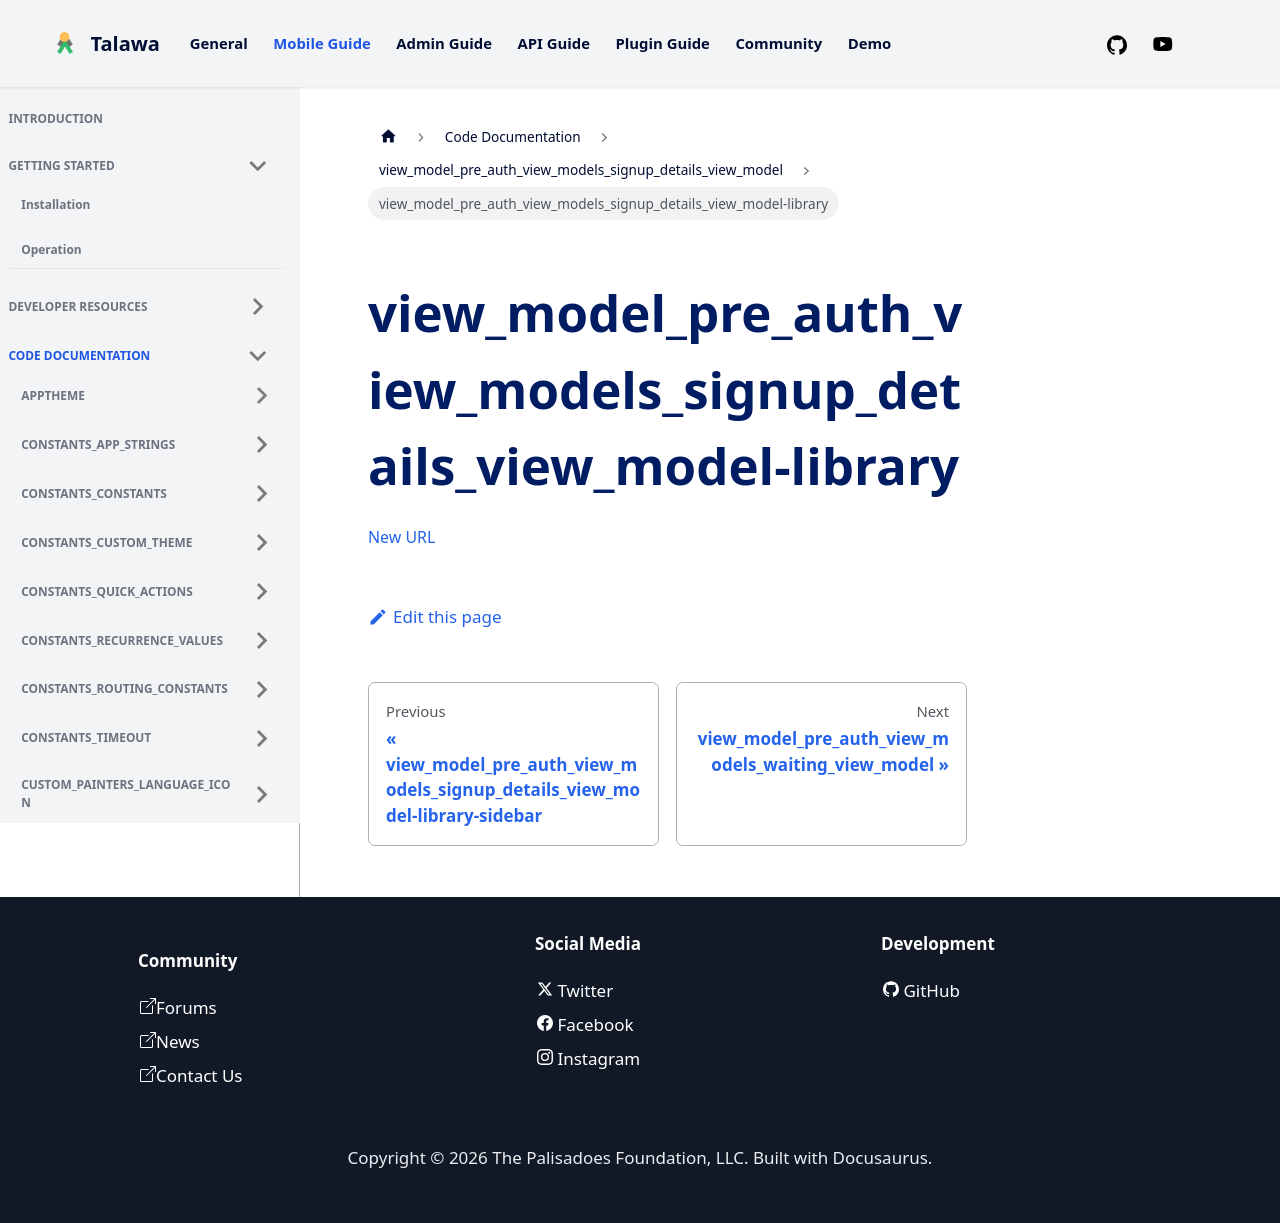

repository: PalisadoesFoundation/talawa · page: docs/auto-docs/view_model_pre_auth_view_models_signup_details_view_model/view_model_pre_auth_view_models_signup_details_view_model-library/index.html · generator: docusaurus

[New URL](../view_model_pre_auth_view_models_signup_details_view_model/)
